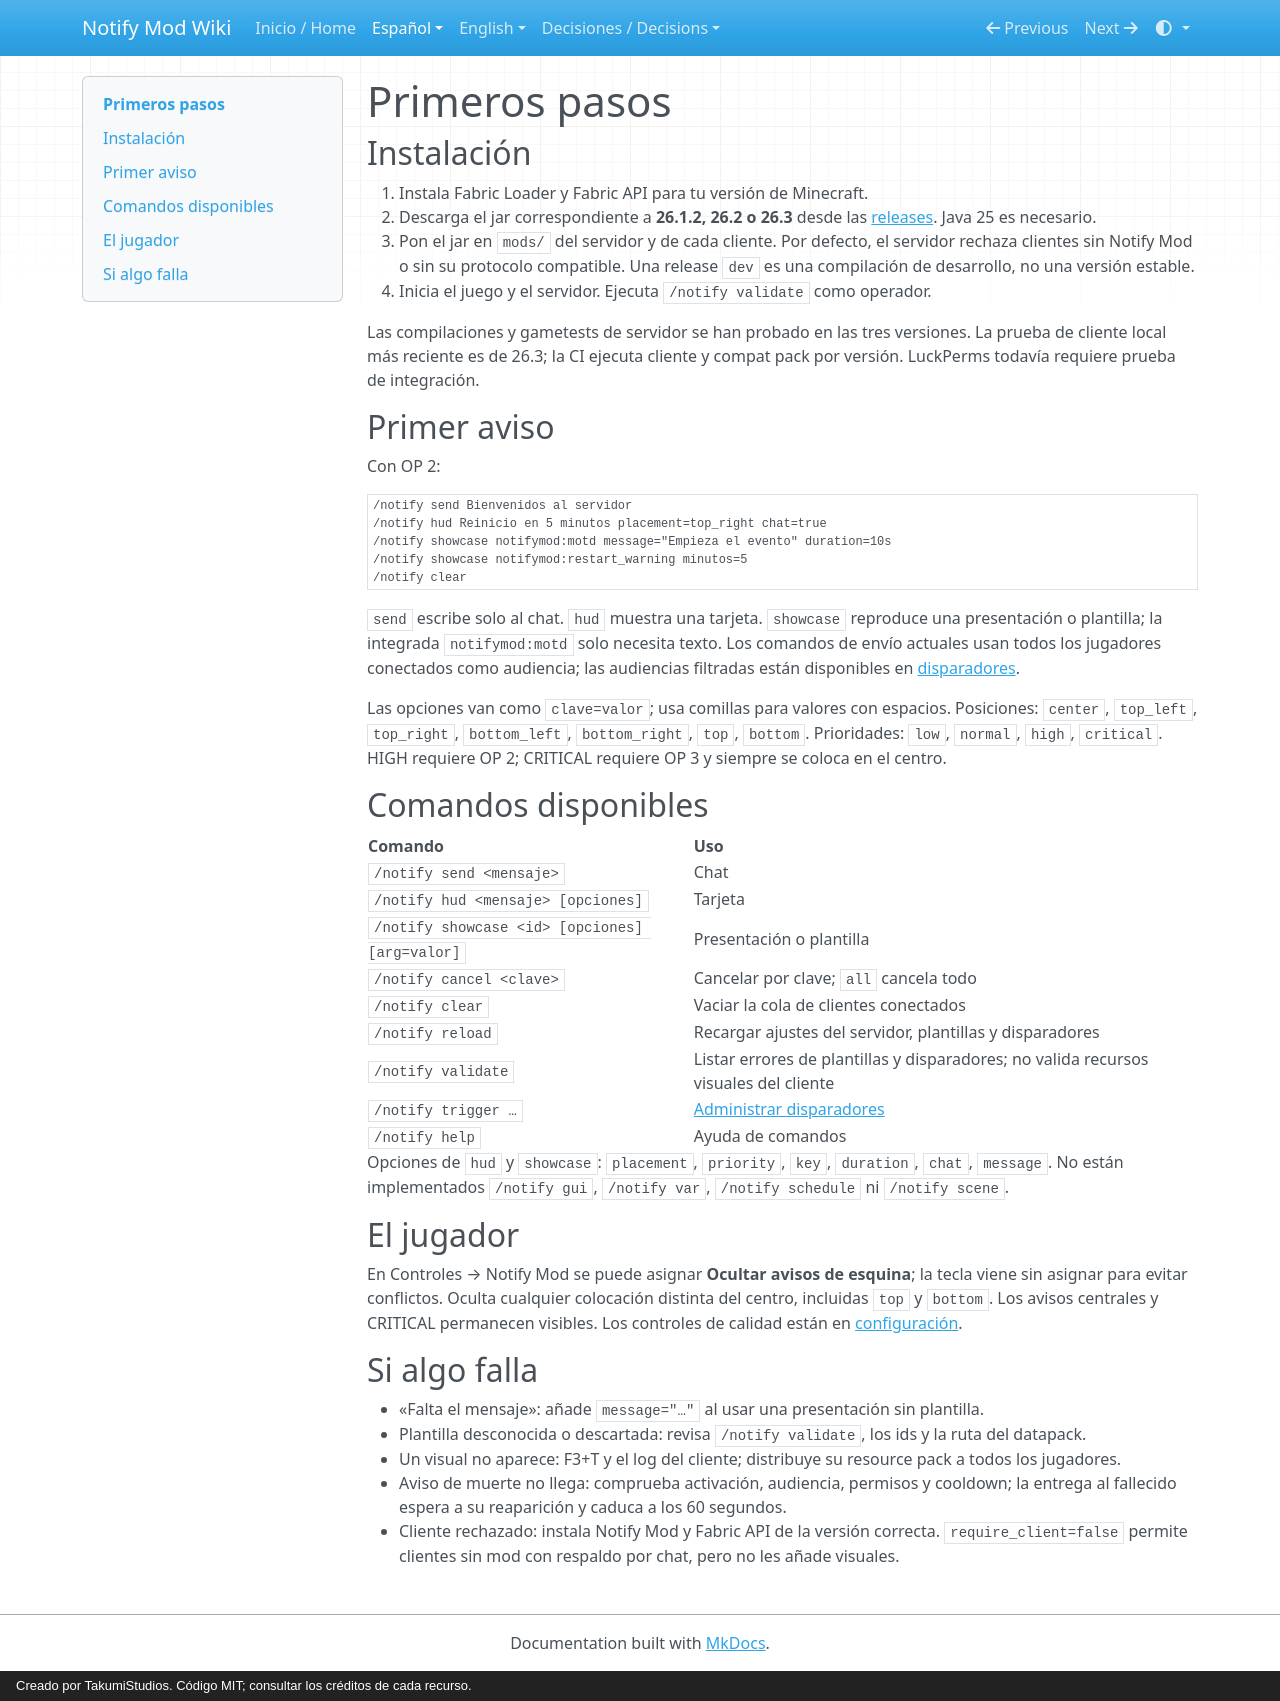

repository: AloneX15/Notify-Mod · page: es/primeros-pasos/index.html · generator: mkdocs · copyright: Creado por TakumiStudios. Código MIT; consultar los créditos de cada recurso.

# Primeros pasos

## Instalación

1. Instala Fabric Loader y Fabric API para tu versión de Minecraft.
2. Descarga el jar correspondiente a **26.1.2, 26.2 o 26.3** desde las
   [releases](https://github.com/AloneX15/Notify-Mod/releases). Java 25 es necesario.
3. Pon el jar en `mods/` del servidor y de cada cliente. Por defecto, el servidor rechaza clientes sin Notify Mod
   o sin su protocolo compatible. Una release `dev` es una compilación de desarrollo, no una versión estable.
4. Inicia el juego y el servidor. Ejecuta `/notify validate` como operador.

Las compilaciones y gametests de servidor se han probado en las tres versiones. La prueba de cliente local más
reciente es de 26.3; la CI ejecuta cliente y compat pack por versión. LuckPerms todavía requiere prueba de integración.

## Primer aviso

Con OP 2:

```mcfunction
/notify send Bienvenidos al servidor
/notify hud Reinicio en 5 minutos placement=top_right chat=true
/notify showcase notifymod:motd message="Empieza el evento" duration=10s
/notify showcase notifymod:restart_warning minutos=5
/notify clear
```

`send` escribe solo al chat. `hud` muestra una tarjeta. `showcase` reproduce una presentación o plantilla; la integrada
`notifymod:motd` solo necesita texto. Los comandos de envío actuales usan todos los jugadores conectados como audiencia;
las audiencias filtradas están disponibles en [disparadores](disparadores.md).

Las opciones van como `clave=valor`; usa comillas para valores con espacios. Posiciones: `center`, `top_left`,
`top_right`, `bottom_left`, `bottom_right`, `top`, `bottom`. Prioridades: `low`, `normal`, `high`, `critical`.
HIGH requiere OP 2; CRITICAL requiere OP 3 y siempre se coloca en el centro.

## Comandos disponibles

| Comando | Uso |
|---|---|
| `/notify send <mensaje>` | Chat |
| `/notify hud <mensaje> [opciones]` | Tarjeta |
| `/notify showcase <id> [opciones] [arg=valor]` | Presentación o plantilla |
| `/notify cancel <clave>` | Cancelar por clave; `all` cancela todo |
| `/notify clear` | Vaciar la cola de clientes conectados |
| `/notify reload` | Recargar ajustes del servidor, plantillas y disparadores |
| `/notify validate` | Listar errores de plantillas y disparadores; no valida recursos visuales del cliente |
| `/notify trigger …` | [Administrar disparadores](disparadores.md) |
| `/notify help` | Ayuda de comandos |

Opciones de `hud` y `showcase`: `placement`, `priority`, `key`, `duration`, `chat`, `message`.
No están implementados `/notify gui`, `/notify var`, `/notify schedule` ni `/notify scene`.

## El jugador

En Controles → Notify Mod se puede asignar **Ocultar avisos de esquina**; la tecla viene sin asignar para evitar
conflictos. Oculta cualquier colocación distinta del centro, incluidas `top` y `bottom`. Los avisos centrales y
CRITICAL permanecen visibles. Los controles de calidad están en [configuración](configuracion.md).

## Si algo falla

- «Falta el mensaje»: añade `message="…"` al usar una presentación sin plantilla.
- Plantilla desconocida o descartada: revisa `/notify validate`, los ids y la ruta del datapack.
- Un visual no aparece: F3+T y el log del cliente; distribuye su resource pack a todos los jugadores.
- Aviso de muerte no llega: comprueba activación, audiencia, permisos y cooldown; la entrega al fallecido espera a su
  reaparición y caduca a los 60 segundos.
- Cliente rechazado: instala Notify Mod y Fabric API de la versión correcta. `require_client=false` permite clientes
  sin mod con respaldo por chat, pero no les añade visuales.
